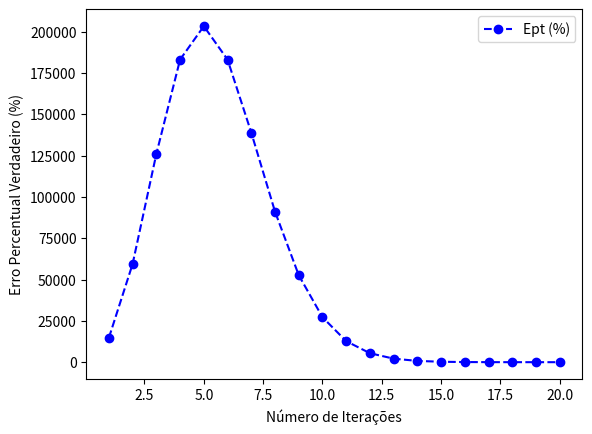
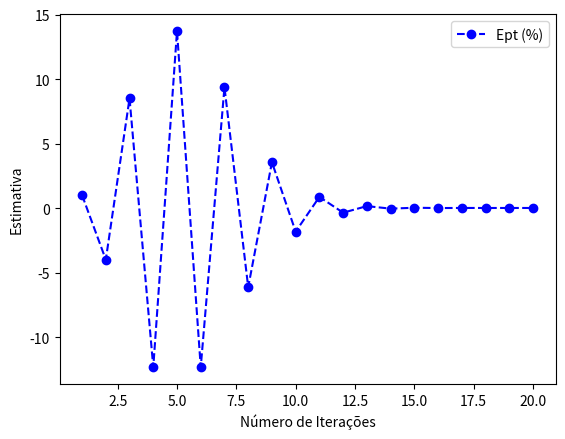
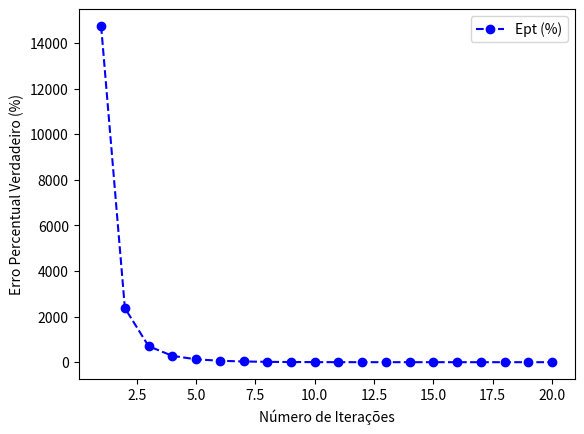
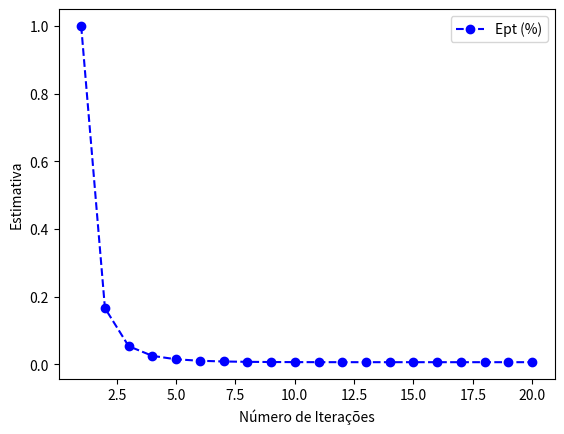

Recreate these plots in Python, in order.
"""
Exercício 1:

Escreva um programa para calcular e^(-5) usando as duas abordagens:

    e^(-x) = 1 - x + (x^2)/2! - (x^3)/3! + ...

e

    e^(-x) = 1 / e^x

ou seja:

    e^(-x) = 1 / (1 + x + (x^2)/2! + (x^3)/3! + ...)

e compare com o valor verdadeiro de:

    6,737947 x 10^(-3)

Use 20 termos para calcular cada série e calcule os erros percentuais
verdadeiros quando cada termo for adicionado.
"""

import numpy as np
import math
import matplotlib.pyplot as plt
import pandas as pd

# Definição de x
x = 5

# Definição da Função
def serie_de_maclaurin(x,i):
  return ((-1)**i)*(x**i)/(math.factorial(i))

# Valor Verdadeiro
u = 6.737947e-3

# Definição das variáveis
soma = 0
estimativas = []
E_pt = []
nn = []
N = 20 # Numero máximo de iterações
for i in range(0,N):
  k = i + 1 # Contador
  soma = soma + serie_de_maclaurin(x,i)
  v = soma
  v_new = soma
  Ept = abs((u-soma)/u)*100 # Erro Percentual Verdadeiro (%)

  # Salvando os cálculos
  nn.append(k)
  estimativas.append(soma)
  E_pt.append(Ept)

# Data Frame
table = pd.DataFrame()
table['n'] = nn
table['Estimativa'] = estimativas
table['Ept (%)'] = E_pt
print(table)    

# Gráficos
plt.plot(table['n'],table['Ept (%)'],'o--',color='blue',label='Ept (%)')
plt.xlabel('Número de Iterações')
plt.ylabel('Erro Percentual Verdadeiro (%)')
plt.legend()
plt.show()

# Gráficos

plt.plot(table['n'],table['Estimativa'],'o--',color='blue',label='Ept (%)')
plt.xlabel('Número de Iterações')
plt.ylabel('Estimativa')
plt.legend()
plt.show()

# Definição de x
x = 5

# Definição da Função
def serie_de_maclaurin(x,i):
  return (x**i)/(math.factorial(i))

# Valor Verdadeiro
u = 6.737947e-3

# Definição das variáveis
soma = 0
estimativas = []
E_pt = []
nn = []
N = 20 # Numero máximo de iterações
for i in range(0,N):
  k = i + 1 # Contador
  soma = soma + serie_de_maclaurin(x,i)
  v = 1/soma
  Ept = abs((u-v)/u)*100 # Erro Percentual Verdadeiro (%)

  # Salvando os cálculos
  nn.append(k)
  estimativas.append(v)
  E_pt.append(Ept)

# Data Frame
table1 = pd.DataFrame()
table1['n'] = nn
table1['Estimativa'] = estimativas
table1['Ept (%)'] = E_pt
print(table1)
# Gráficos

plt.plot(table1['n'],table1['Ept (%)'],'o--',color='blue',label='Ept (%)')
plt.xlabel('Número de Iterações')
plt.ylabel('Erro Percentual Verdadeiro (%)')
plt.legend()
plt.show()

# Gráficos
plt.plot(table1['n'],table1['Estimativa'],'o--',color='blue',label='Ept (%)')
plt.xlabel('Número de Iterações')
plt.ylabel('Estimativa')
plt.legend()
plt.show()
